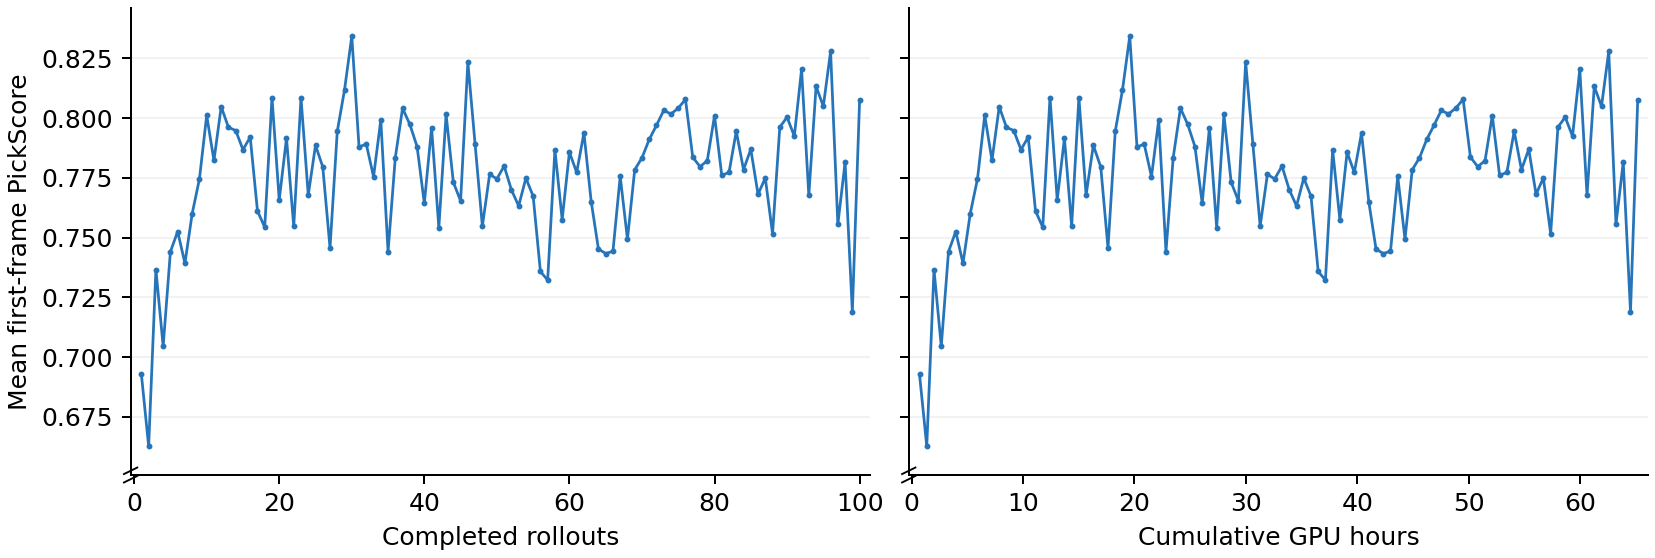

Source data for this figure (header and first rows):
run_id, completed_rollouts, optimizer_updates_before_rollout, wandb_elapsed_gpu_hours, mean_first_frame_pickscore
v20ba411b3, 1, 0, 0.7052, 0.6927
v20ba411b3, 2, 2, 1.355, 0.6627
v20ba411b3, 3, 4, 2.006, 0.7366
v20ba411b3, 4, 6, 2.657, 0.7045
v20ba411b3, 5, 8, 3.308, 0.7441
v20ba411b3, 6, 10, 3.958, 0.7525
v20ba411b3, 7, 12, 4.608, 0.7392
v20ba411b3, 8, 14, 5.259, 0.76
v20ba411b3, 9, 16, 5.909, 0.7745
v20ba411b3, 10, 18, 6.56, 0.8011
v20ba411b3, 11, 20, 7.211, 0.7823
v20ba411b3, 12, 22, 7.861, 0.8048
v20ba411b3, 13, 24, 8.512, 0.7961
v20ba411b3, 14, 26, 9.164, 0.7948
v20ba411b3, 15, 28, 9.815, 0.7868
v20ba411b3, 16, 30, 10.47, 0.792
v20ba411b3, 17, 32, 11.12, 0.7611
v20ba411b3, 18, 34, 11.77, 0.7543
v20ba411b3, 19, 36, 12.42, 0.8086
v20ba411b3, 20, 38, 13.07, 0.7657
v20ba411b3, 21, 40, 13.71, 0.7916
v20ba411b3, 22, 42, 14.36, 0.7547
v20ba411b3, 23, 44, 15.01, 0.8085
v20ba411b3, 24, 46, 15.66, 0.7678
v20ba411b3, 25, 48, 16.31, 0.7886
v20ba411b3, 26, 50, 16.97, 0.7796
v20ba411b3, 27, 52, 17.63, 0.7456
v20ba411b3, 28, 54, 18.28, 0.7944
v20ba411b3, 29, 56, 18.93, 0.8118
v20ba411b3, 30, 58, 19.58, 0.8342
v20ba411b3, 31, 60, 20.23, 0.7879
v20ba411b3, 32, 62, 20.88, 0.7891
v20ba411b3, 33, 64, 21.53, 0.7755
v20ba411b3, 34, 66, 22.18, 0.7992
v20ba411b3, 35, 68, 22.83, 0.7441
v20ba411b3, 36, 70, 23.48, 0.7835
v20ba411b3, 37, 72, 24.13, 0.8041
v20ba411b3, 38, 74, 24.78, 0.7974
v20ba411b3, 39, 76, 25.43, 0.7881
v20ba411b3, 40, 78, 26.08, 0.7643
v20ba411b3, 41, 80, 26.73, 0.7959
v20ba411b3, 42, 82, 27.38, 0.7541
v20ba411b3, 43, 84, 28.03, 0.8015
v20ba411b3, 44, 86, 28.68, 0.7731
v20ba411b3, 45, 88, 29.33, 0.7654
v20ba411b3, 46, 90, 29.98, 0.8234
v20ba411b3, 47, 92, 30.63, 0.789
v20ba411b3, 48, 94, 31.28, 0.7548
v20ba411b3, 49, 96, 31.94, 0.7764
v20ba411b3, 50, 98, 32.59, 0.7746
v20ba411b3, 51, 100, 33.25, 0.7799
v20ba411b3, 52, 102, 33.9, 0.77
v20ba411b3, 53, 104, 34.55, 0.7632
v20ba411b3, 54, 106, 35.2, 0.7749
v20ba411b3, 55, 108, 35.85, 0.7673
v20ba411b3, 56, 110, 36.5, 0.7358
v20ba411b3, 57, 112, 37.14, 0.7322
v20ba411b3, 58, 114, 37.79, 0.7867
v20ba411b3, 59, 116, 38.44, 0.7575
v20ba411b3, 60, 118, 39.09, 0.7857
... 40 more rows
